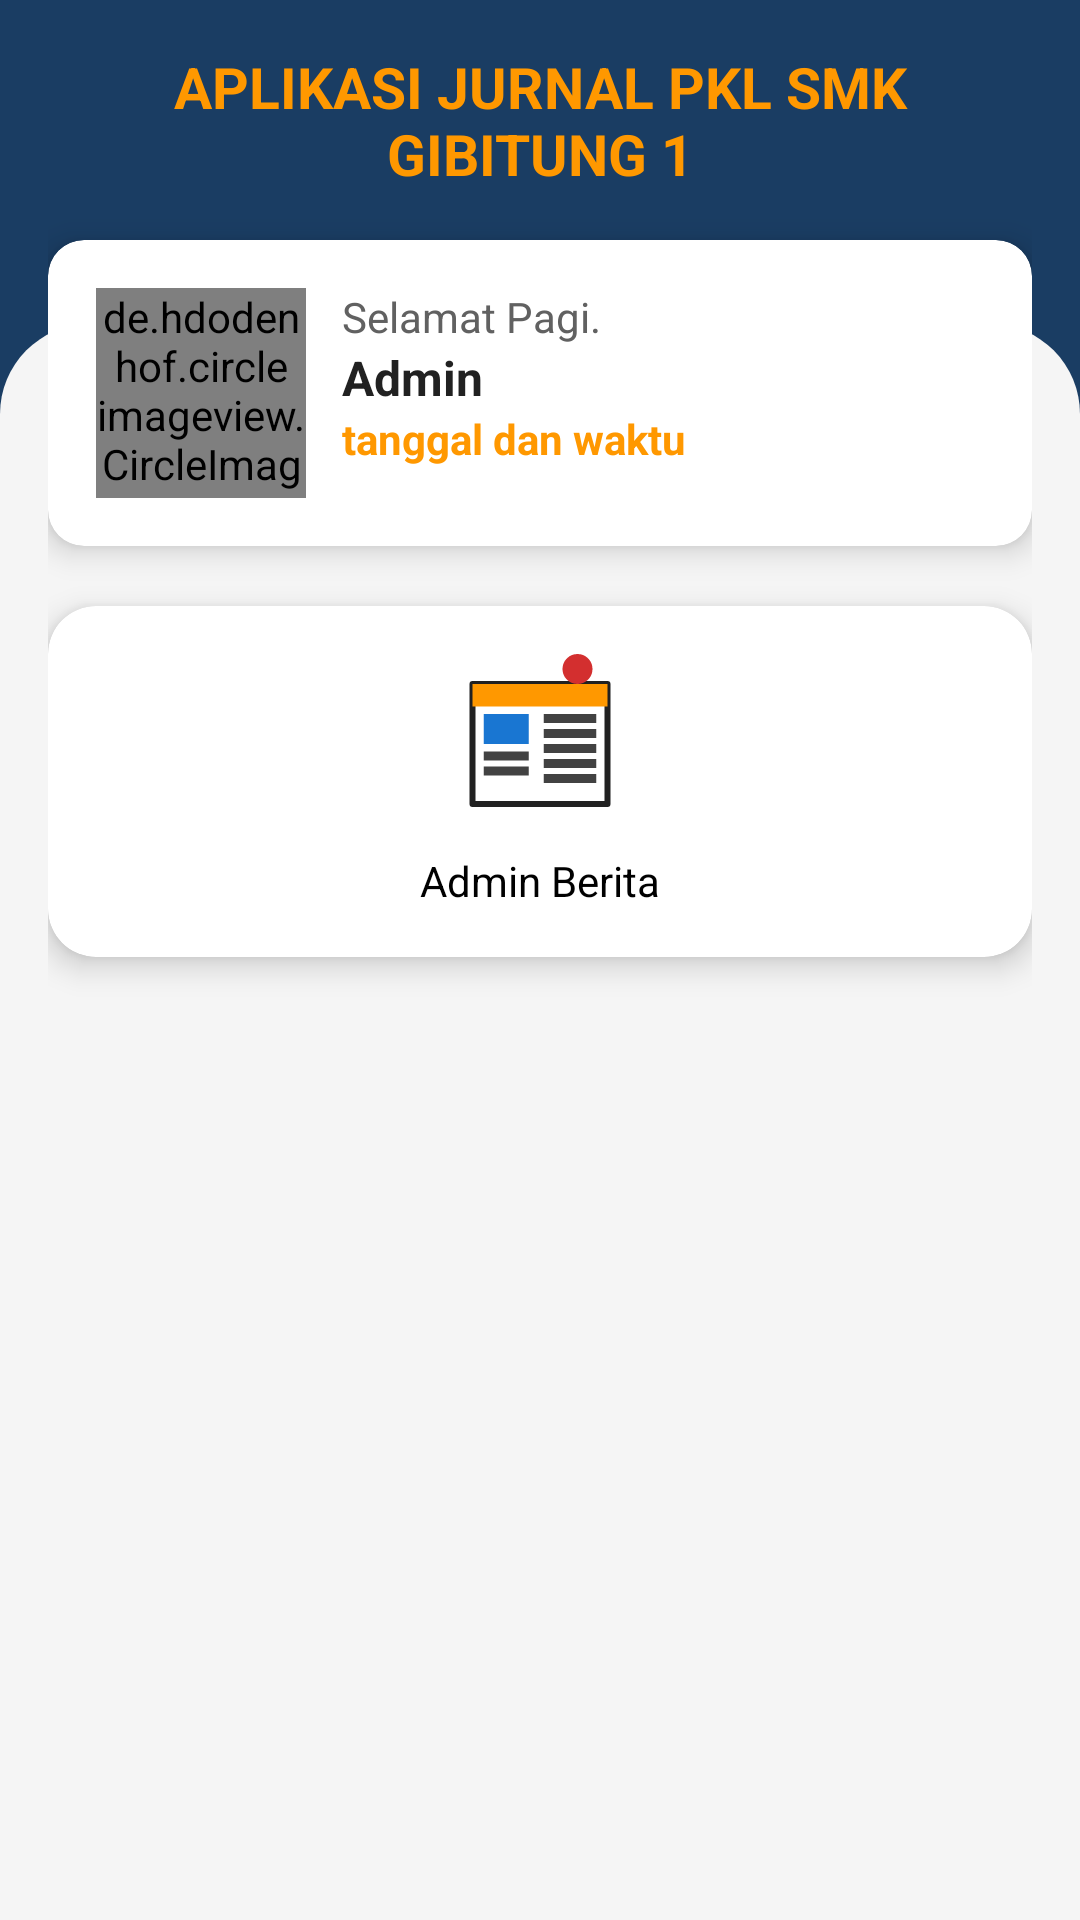

Write the Android layout XML for this screen, with the resource values it uses.
<!-- AndroidManifest.xml: application theme Theme.Apkjurnalsmkcbt1 -->
<!-- res/layout/fragment_admin_dashboard.xml -->
<?xml version="1.0" encoding="utf-8"?>
<LinearLayout xmlns:android="http://schemas.android.com/apk/res/android"
    xmlns:app="http://schemas.android.com/apk/res-auto"
    android:layout_width="match_parent"
    android:layout_height="match_parent"
    android:orientation="vertical"
    android:padding="16dp"
    android:background="@drawable/bg_beranda">

    
    <TextView
        android:id="@+id/tv_app_title"
        android:layout_width="match_parent"
        android:layout_height="wrap_content"
        android:text="APLIKASI JURNAL PKL SMK GIBITUNG 1"
        android:textSize="19sp"
        android:textColor="#FF9800"
        android:textStyle="bold"
        android:gravity="center"
        android:layout_marginBottom="16dp"/>

    
    <androidx.cardview.widget.CardView
        android:layout_width="match_parent"
        android:layout_height="wrap_content"
        app:cardCornerRadius="12dp"
        app:cardElevation="6dp"
        android:layout_marginBottom="20dp"
        app:cardBackgroundColor="@color/white"
        android:background="@drawable/bg_card_beranda">

        
        <LinearLayout
            android:layout_width="match_parent"
            android:layout_height="wrap_content"
            android:orientation="horizontal"
            android:padding="16dp">

            <de.hdodenhof.circleimageview.CircleImageView
                android:id="@+id/iv_profile"
                android:layout_width="70dp"
                android:layout_height="70dp"
                android:layout_gravity="center_vertical"
                android:layout_marginEnd="12dp"
                android:src="@drawable/ic_person" />

            <LinearLayout
                android:layout_width="0dp"
                android:layout_height="wrap_content"
                android:layout_weight="1"
                android:orientation="vertical">

                <TextView
                    android:id="@+id/tv_greeting"
                    android:layout_width="wrap_content"
                    android:layout_height="wrap_content"
                    android:text="Selamat Pagi."
                    android:textColor="#616161"
                    android:textSize="14sp" />

                <TextView
                    android:id="@+id/tv_user_name"
                    android:layout_width="wrap_content"
                    android:layout_height="wrap_content"
                    android:text="Admin"
                    android:textColor="#212121"
                    android:textSize="16sp"
                    android:textStyle="bold" />

                <TextView
                    android:id="@+id/tv_date_time"
                    android:layout_width="wrap_content"
                    android:layout_height="wrap_content"
                    android:text="tanggal dan waktu"
                    android:textColor="@color/oren"
                    android:textSize="14sp"
                    android:textStyle="bold" />
            </LinearLayout>
        </LinearLayout>
    </androidx.cardview.widget.CardView>

    
    <androidx.cardview.widget.CardView
        android:layout_width="match_parent"
        android:layout_height="wrap_content"
        app:cardCornerRadius="16dp"
        app:cardElevation="6dp"
        android:layout_marginBottom="20dp"
        app:cardBackgroundColor="@color/white"
        android:background="@drawable/bg_card_beranda">

        <LinearLayout
            android:layout_width="match_parent"
            android:layout_height="wrap_content"
            android:orientation="vertical"
            android:padding="16dp"
            android:gravity="center">

            
            <LinearLayout
                android:layout_width="wrap_content"
                android:layout_height="wrap_content"
                android:orientation="vertical"
                android:gravity="center">

                <ImageView
                    android:id="@+id/iv_berita"
                    android:layout_width="60dp"
                    android:layout_height="60dp"
                    android:src="@drawable/berita_fitur_icon" />

                <TextView
                    android:layout_width="wrap_content"
                    android:layout_height="wrap_content"
                    android:text="Admin Berita"
                    android:textSize="14sp"
                    android:textColor="#000000"
                    android:layout_marginTop="6dp"/>
            </LinearLayout>
        </LinearLayout>
    </androidx.cardview.widget.CardView>

</LinearLayout>
<!-- resources referenced by this layout -->
<resources>
  <color name="oren">#FF9800</color>
  <color name="white">#FFFFFFFF</color>
  <!-- drawable berita_fitur_icon (drawable) -->
  <vector xmlns:android="http://schemas.android.com/apk/res/android"
      android:width="48dp"
      android:height="48dp"
      android:viewportWidth="24"
      android:viewportHeight="24">
  
      
      <path
          android:fillColor="#FFFFFF"
          android:strokeColor="#212121"
          android:strokeWidth="0.8"
          android:pathData="M3,4h18v16H3z"
          android:strokeLineJoin="round"
          android:strokeLineCap="round"/>
  
      
      <path
          android:fillColor="#FF9800"
          android:pathData="M3,4h18v3H3z"/>
  
      
      <path
          android:fillColor="#1976D2"
          android:pathData="M4.5,8h6v4h-6z"/>
  
      <path
          android:fillColor="#424242"
          android:pathData="M4.5,13h6v1.2h-6z"/>
  
      <path
          android:fillColor="#424242"
          android:pathData="M4.5,15h6v1.2h-6z"/>
  
      
      <path
          android:fillColor="#424242"
          android:pathData="M12.5,8h7v1.2h-7z"/>
      <path
          android:fillColor="#424242"
          android:pathData="M12.5,10h7v1.2h-7z"/>
      <path
          android:fillColor="#424242"
          android:pathData="M12.5,12h7v1.2h-7z"/>
      <path
          android:fillColor="#424242"
          android:pathData="M12.5,14h7v1.2h-7z"/>
      <path
          android:fillColor="#424242"
          android:pathData="M12.5,16h7v1.2h-7z"/>
  
      
      <path
          android:fillColor="#D32F2F"
          android:pathData="M19,2a2,2 0 1,1 -4,0a2,2 0 1,1 4,0z"/>
  </vector>
  <!-- drawable bg_beranda (drawable) -->
  <?xml version="1.0" encoding="utf-8"?>
  <layer-list xmlns:android="http://schemas.android.com/apk/res/android">
  
      
      <item
          android:top="0dp"
          android:bottom="100dp"> 
          <shape android:shape="rectangle">
              <solid android:color="@color/bg" />
  
          </shape>
      </item>
  
      
      <item android:top="108dp"> 
          <shape android:shape="rectangle">
              <solid android:color="#F5F5F5" />
              <corners
                  android:topLeftRadius="30dp"
                  android:topRightRadius="30dp"
                  android:bottomLeftRadius="0dp"
                  android:bottomRightRadius="0dp"/>
          </shape>
      </item>
  
  </layer-list>
  <!-- drawable bg_card_beranda (drawable) -->
  <?xml version="1.0" encoding="utf-8"?>
  <shape xmlns:android="http://schemas.android.com/apk/res/android"
      android:shape="rectangle">
  
      
      <solid android:color="@color/white" />
  
      
      <corners
          android:topLeftRadius="8dp"
          android:topRightRadius="8dp"
          android:bottomLeftRadius="8dp"
          android:bottomRightRadius="8dp" />
  
  
  
  </shape>
  <style name="Theme.Apkjurnalsmkcbt1" parent="Base.Theme.Apkjurnalsmkcbt1" />
  <color name="bg">#1A3D63</color>
  <style name="Base.Theme.Apkjurnalsmkcbt1" parent="Theme.Material3.DayNight.NoActionBar">
          
          
      </style>
</resources>
